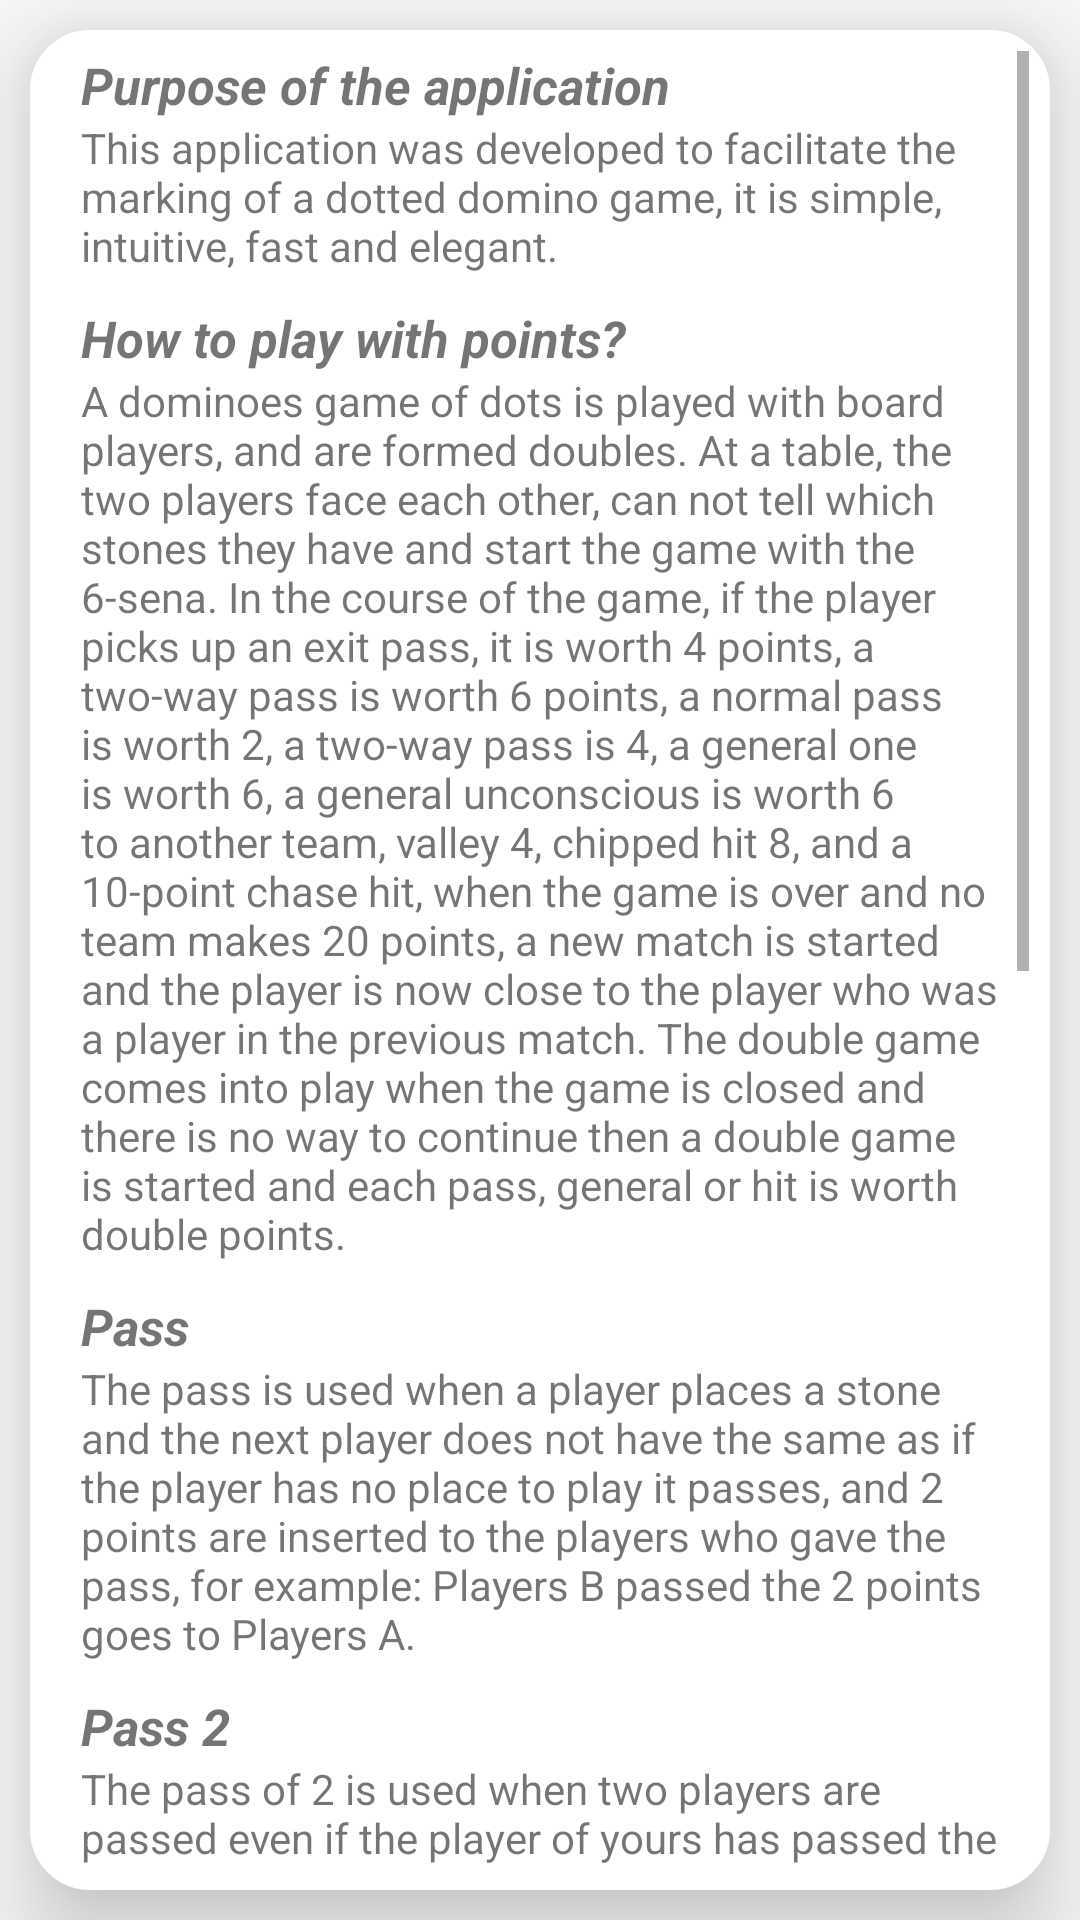

Produce the Android XML layout that renders to this screen, including the resource entries it uses.
<!-- AndroidManifest.xml: application theme AppTheme -->
<!-- res/layout/activity_manual.xml -->
<?xml version="1.0" encoding="utf-8"?>
<LinearLayout xmlns:android="http://schemas.android.com/apk/res/android"
    xmlns:app="http://schemas.android.com/apk/res-auto"
    xmlns:tools="http://schemas.android.com/tools"
    android:layout_width="match_parent"
    android:layout_height="match_parent"
    android:orientation="vertical"
    tools:context="apps.igordutrasanches.pontosdedominofree.activity.ManualActivity">

    <ViewSwitcher
        android:layout_width="match_parent"
        android:layout_height="wrap_content"
        android:layout_gravity="center_vertical"
        android:layout_margin="10dp"
        android:layout_weight="1"
        android:background="@drawable/background_layout"
        android:elevation="20dp"
        android:padding="7dp"
        android:theme="@style/Base.AlertDialog.AppCompat"
        android:visibility="visible">

        <LinearLayout
            android:layout_width="match_parent"
            android:layout_height="match_parent"
            android:layout_gravity="center_vertical"
            android:orientation="horizontal">

            <ScrollView
                android:layout_width="match_parent"
                android:layout_height="match_parent">

                <LinearLayout
                    android:layout_width="match_parent"
                    android:layout_height="wrap_content"
                    android:orientation="vertical">

                    <TextView
                        android:layout_width="match_parent"
                        android:layout_height="wrap_content"
                        android:layout_marginLeft="10dp"
                        android:layout_marginRight="10dp"
                        android:text="@string/user_objetivo_t"
                        android:textSize="17sp"
                        android:textStyle="bold|italic" />

                    <TextView
                        android:layout_width="match_parent"
                        android:layout_height="wrap_content"
                        android:layout_marginBottom="10dp"
                        android:layout_marginLeft="10dp"
                        android:layout_marginRight="10dp"
                        android:text="@string/user_objetivo_d" />

                    <TextView
                        android:layout_width="match_parent"
                        android:layout_height="wrap_content"
                        android:layout_marginLeft="10dp"
                        android:layout_marginRight="10dp"
                        android:text="@string/user_como_jogarporpontos_t"
                        android:textSize="17sp"
                        android:textStyle="bold|italic" />

                    <TextView
                        android:layout_width="match_parent"
                        android:layout_height="wrap_content"
                        android:layout_marginBottom="10dp"
                        android:layout_marginLeft="10dp"
                        android:layout_marginRight="10dp"
                        android:text="@string/user_como_jogarporpontos_d" />

                    <TextView
                        android:layout_width="match_parent"
                        android:layout_height="wrap_content"
                        android:layout_marginLeft="10dp"
                        android:layout_marginRight="10dp"
                        android:text="@string/user_passe_t"
                        android:textSize="17sp"
                        android:textStyle="bold|italic" />

                    <TextView
                        android:layout_width="match_parent"
                        android:layout_height="wrap_content"
                        android:layout_marginBottom="10dp"
                        android:layout_marginLeft="10dp"
                        android:layout_marginRight="10dp"
                        android:text="@string/user_passe_d" />

                    <TextView
                        android:layout_width="match_parent"
                        android:layout_height="wrap_content"
                        android:layout_marginLeft="10dp"
                        android:layout_marginRight="10dp"
                        android:text="@string/user_passe2_t"
                        android:textSize="17sp"
                        android:textStyle="bold|italic" />

                    <TextView
                        android:layout_width="match_parent"
                        android:layout_height="wrap_content"
                        android:layout_marginBottom="10dp"
                        android:layout_marginLeft="10dp"
                        android:layout_marginRight="10dp"
                        android:text="@string/user_passe2_d" />

                    <TextView
                        android:layout_width="match_parent"
                        android:layout_height="wrap_content"
                        android:layout_marginLeft="10dp"
                        android:layout_marginRight="10dp"
                        android:text="@string/user_geral_t"
                        android:textSize="17sp"
                        android:textStyle="bold|italic" />

                    <TextView
                        android:layout_width="match_parent"
                        android:layout_height="wrap_content"
                        android:layout_marginBottom="10dp"
                        android:layout_marginLeft="10dp"
                        android:layout_marginRight="10dp"
                        android:text="@string/user_geral_d" />

                    <TextView
                        android:layout_width="match_parent"
                        android:layout_height="wrap_content"
                        android:layout_marginLeft="10dp"
                        android:layout_marginRight="10dp"
                        android:text="@string/user_geralI_t"
                        android:textSize="17sp"
                        android:textStyle="bold|italic" />

                    <TextView
                        android:layout_width="match_parent"
                        android:layout_height="wrap_content"
                        android:layout_marginBottom="10dp"
                        android:layout_marginLeft="10dp"
                        android:layout_marginRight="10dp"
                        android:text="@string/user_geralI_d" />

                    <TextView
                        android:layout_width="match_parent"
                        android:layout_height="wrap_content"
                        android:layout_marginLeft="10dp"
                        android:layout_marginRight="10dp"
                        android:text="@string/user_batidas_t"
                        android:textSize="17sp"
                        android:textStyle="bold|italic" />

                    <TextView
                        android:layout_width="match_parent"
                        android:layout_height="wrap_content"
                        android:layout_marginBottom="10dp"
                        android:layout_marginLeft="10dp"
                        android:layout_marginRight="10dp"
                        android:text="@string/user_batidas_d" />

                    <TextView
                        android:layout_width="match_parent"
                        android:layout_height="wrap_content"
                        android:layout_marginLeft="10dp"
                        android:layout_marginRight="10dp"
                        android:text="@string/user_20do_t"
                        android:textSize="17sp"
                        android:textStyle="bold|italic" />

                    <TextView
                        android:layout_width="match_parent"
                        android:layout_height="wrap_content"
                        android:layout_marginBottom="10dp"
                        android:layout_marginLeft="10dp"
                        android:layout_marginRight="10dp"
                        android:text="@string/user_20dos_d" />
                </LinearLayout>
            </ScrollView>
        </LinearLayout>
    </ViewSwitcher>

</LinearLayout>
<!-- resources referenced by this layout -->
<resources>
  <string name="user_20do_t">20 point match or folded</string>
  <string name="user_20dos_d">The 20-point match is used for team-time matches, every 20 points the match ends and a new team starts with another team. The doubled match happens when the game is closed without being able to open so it is restarted, and each point is worth twice as much.</string>
  <string name="user_batidas_d">When a player has a stone, he will be able to finish the game if it is finished in a single point. The beat is normal and is worth 4 points if the player who hit has a stone that can hit the two points. and in the right of sena and the player owns a farm of sena, the beat will be chipped and is worth 8 points, more if the player hits with a camburão the beat is worth 20 points.</string>
  <string name="user_batidas_t">Beat, chip and beat</string>
  <string name="user_como_jogarporpontos_d">"A dominoes game of dots is played with board players, and are formed doubles. At a table, the two players face each other, can not tell which stones they have and start the game with the 6-sena. In the course of the game, if the player picks up an exit pass, it is worth 4 points, a two-way pass is worth 6 points, a normal pass is worth 2, a two-way pass is 4, a general one is worth 6, a general unconscious is worth 6 to another team, valley 4, chipped hit 8, and a 10-point chase hit, when the game is over and no team makes 20 points, a new match is started and the player is now close to the player who was a player in the previous match. The double game comes into play when the game is closed and there is no way to continue then a double game is started and each pass, general or hit is worth double points. "</string>
  <string name="user_como_jogarporpontos_t">How to play with points?</string>
  <string name="user_geralI_d">The general unconscious is how much one of the players in a general and forgets to shout \"General\", if this happens is because that move was not wanted and became unconscious taking the 6 points to the other team.</string>
  <string name="user_geralI_t">General unconscious</string>
  <string name="user_geral_d">The general is used when a single player can play both a pass in all at once, more if the player of the pass of 3 (general) and does not shout \"General\" the general becomes unconscious taking the 6 points to the opposing team, you always have to check the stones before you play.</string>
  <string name="user_geral_t">General</string>
  <string name="user_objetivo_d">This application was developed to facilitate the marking of a dotted domino game, it is simple, intuitive, fast and elegant.</string>
  <string name="user_objetivo_t">"Purpose of the application "</string>
  <string name="user_passe2_d">The pass of 2 is used when two players are passed even if the player of yours has passed the points are to those who gave the pass, worth 4 points.</string>
  <string name="user_passe2_t">Pass 2</string>
  <string name="user_passe_d">The pass is used when a player places a stone and the next player does not have the same as if the player has no place to play it passes, and 2 points are inserted to the players who gave the pass, for example: Players B passed the 2 points goes to Players A.</string>
  <string name="user_passe_t">Pass</string>
  <style name="AppTheme" parent="Theme.AppCompat.Light.DarkActionBar">
          
          <item name="colorPrimary">@color/colorPrimary1</item>
          <item name="colorPrimaryDark">@color/colorPrimaryDark1</item>
          <item name="colorAccent">@color/colorAccent1</item>
      </style>
  <color name="colorPrimary1">#3F51B5</color>
  <color name="colorPrimaryDark1">#303F9F</color>
  <color name="colorAccent1">#4090ff</color>
</resources>
